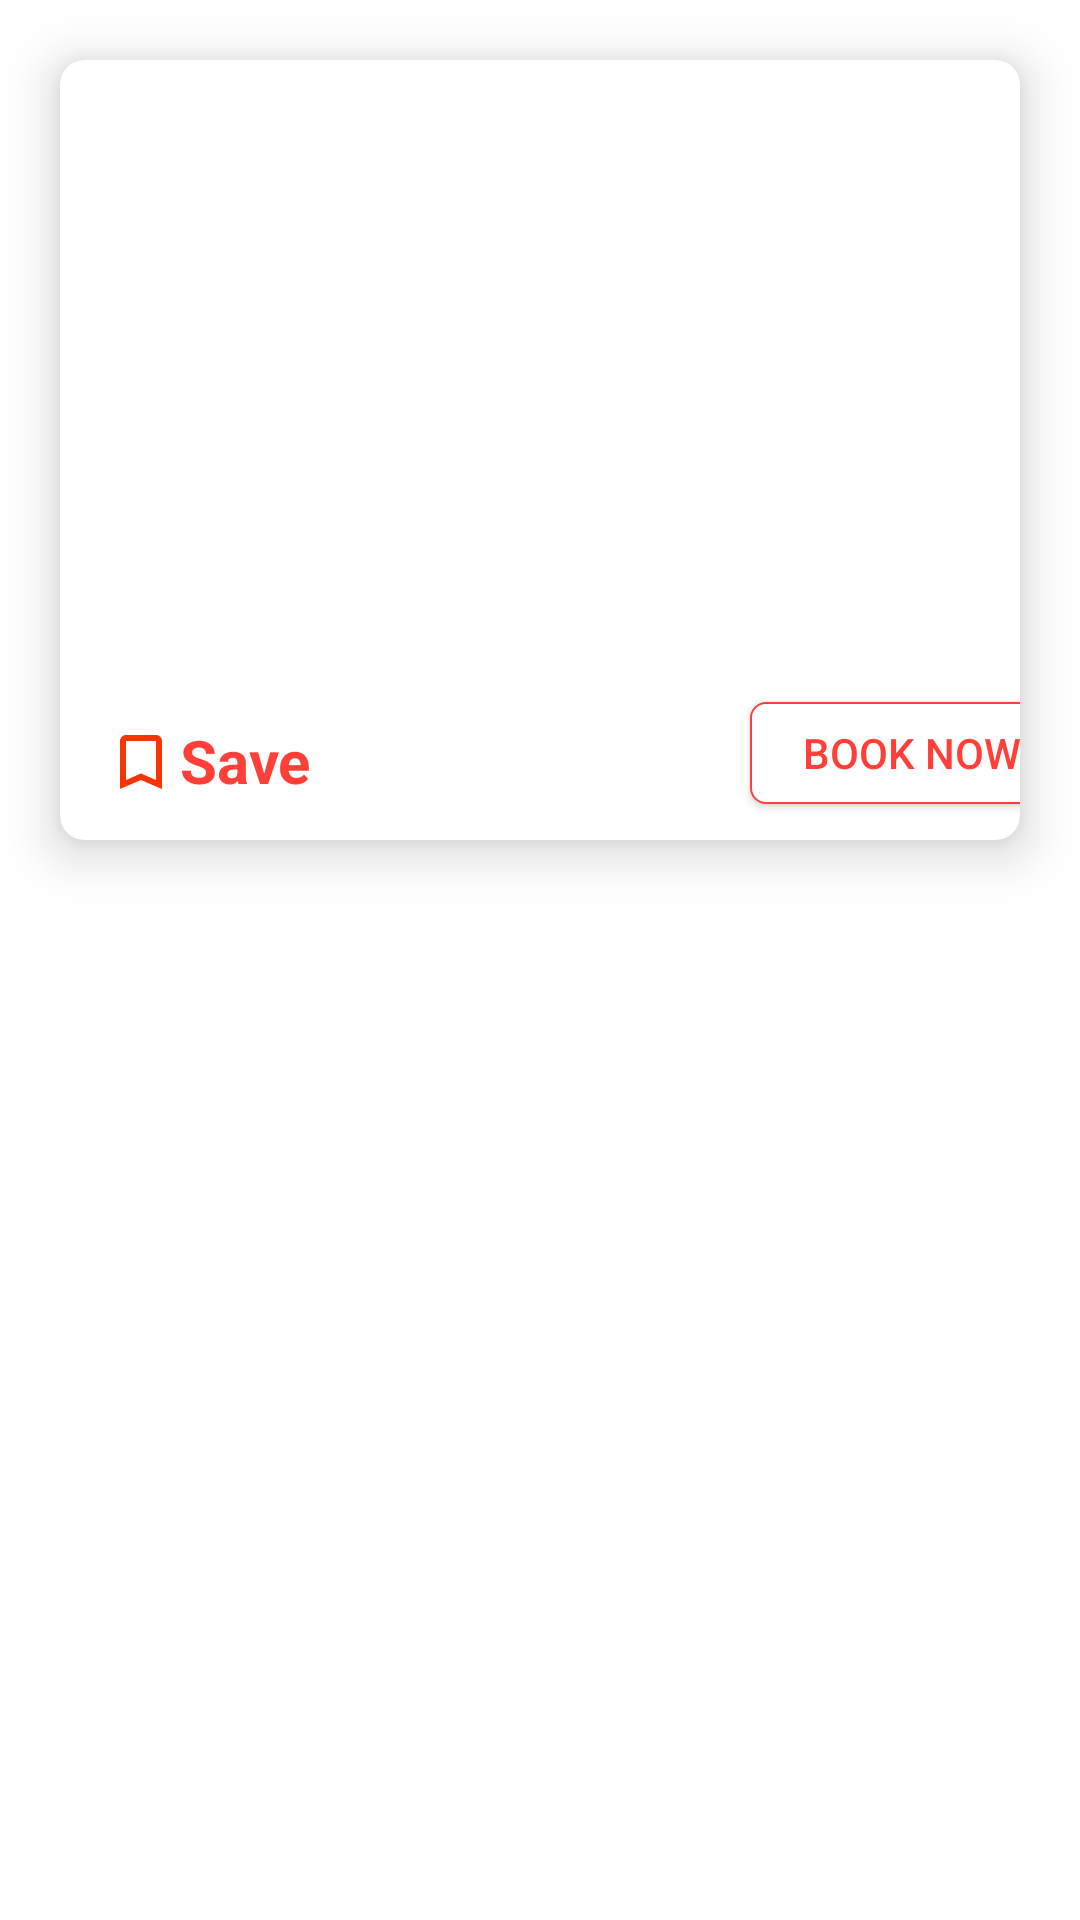

Produce the Android XML layout that renders to this screen, including the resource entries it uses.
<!-- AndroidManifest.xml: application theme Theme.HBApplicationGroupB -->
<!-- res/layout/top_deals_recyclerview.xml -->
<?xml version="1.0" encoding="utf-8"?>
<androidx.constraintlayout.widget.ConstraintLayout xmlns:android="http://schemas.android.com/apk/res/android"
    xmlns:app="http://schemas.android.com/apk/res-auto"
    android:layout_width="wrap_content"
    android:layout_height="305dp">

    <androidx.cardview.widget.CardView
        app:cardElevation="10dp"
        android:layout_marginBottom="20dp"
        android:layout_marginHorizontal="20dp"
        android:layout_marginVertical="20dp"
        android:layout_width="match_parent"
        android:layout_height="260dp"
        app:cardCornerRadius="8dp"
        app:layout_constraintEnd_toEndOf="parent"
        app:layout_constraintHorizontal_bias="0.5"
        app:layout_constraintStart_toStartOf="parent"
        app:layout_constraintTop_toTopOf="parent">

        <ImageView
            android:id="@+id/topDealImage1"
            android:layout_width="match_parent"
            android:layout_height="200dp"
            android:scaleType="centerCrop"
            android:src="@drawable/hotel3" />


        <androidx.appcompat.widget.AppCompatButton
            android:id="@+id/topDealButton"
            android:layout_width="108dp"
            android:layout_height="34dp"
            android:layout_marginStart="230dp"
            android:layout_marginTop="214dp"
            android:layout_marginEnd="60dp"
            android:background="@drawable/custom_button"
            android:text="@string/book_now"
            android:textColor="@color/custom_orange" />

        <ImageView
            android:layout_width="wrap_content"
            android:layout_height="wrap_content"
            android:layout_marginStart="15dp"
            android:layout_marginTop="222dp"
            android:src="@drawable/ic_baseline_bookmark_24" />

        <TextView
            android:id="@+id/save"
            android:layout_width="wrap_content"
            android:layout_height="wrap_content"
            android:layout_marginStart="40dp"
            android:layout_marginTop="220dp"
            android:text="@string/save"
            android:textColor="@color/custom_orange"
            android:textSize="20sp"
            android:textStyle="bold" />

        <TextView
            android:id="@+id/topDealName"
            android:layout_width="wrap_content"
            android:layout_height="wrap_content"
            android:layout_marginStart="15dp"
            android:layout_marginTop="130dp"
            android:text="@string/top_hotel_name"
            android:textColor="@color/white"
            android:textSize="20sp" />

        <TextView
            android:id="@+id/topDealRating"
            android:layout_width="wrap_content"
            android:layout_height="wrap_content"
            android:layout_marginStart="15dp"
            android:layout_marginTop="170dp"
            android:text="@string/rating"
            android:textColor="@color/white"
            android:textSize="15sp" />

        <TextView
            android:id="@+id/topDealPercent"
            android:layout_width="wrap_content"
            android:layout_height="wrap_content"
            android:layout_marginStart="95dp"
            android:layout_marginTop="170dp"
            android:text="@string/_96"
            android:textColor="@color/white"
            android:textSize="15sp" />

        <ImageView
            android:src="@drawable/ic_baseline_thumb_up_24"
            android:id="@+id/like"
            android:layout_width="20dp"
            android:layout_height="20dp"
            android:layout_marginStart="128dp"
            android:layout_marginTop="168dp"
            android:text="@string/_96"
            android:textColor="@color/grey"
            android:textSize="15sp" />


        <TextView
            android:id="@+id/topDealPeriod"
            android:layout_width="wrap_content"
            android:layout_height="wrap_content"
            android:layout_marginStart="285dp"
            android:layout_marginTop="170dp"
            android:text="@string/per_night"
            android:textColor="@color/white"
            android:textSize="15sp" />


        <TextView
            android:id="@+id/topDealPrice"
            android:layout_width="wrap_content"
            android:layout_height="wrap_content"
            android:layout_marginStart="310dp"
            android:layout_marginTop="131dp"
            android:text="@string/_499"
            android:textColor="@color/white"
            android:textSize="20sp" />

        <TextView
            android:id="@+id/sign"
            android:layout_width="wrap_content"
            android:layout_height="wrap_content"
            android:layout_marginStart="295dp"
            android:layout_marginTop="131dp"
            android:text="$"
            android:textColor="@color/white"
            android:textSize="20sp" />


    </androidx.cardview.widget.CardView>

</androidx.constraintlayout.widget.ConstraintLayout>
<!-- resources referenced by this layout -->
<resources>
  <color name="custom_orange">#ff3f38</color>
  <color name="grey">#e0e0e0</color>
  <color name="white">#FFFFFFFF</color>
  <!-- drawable custom_button (drawable) -->
  <?xml version="1.0" encoding="utf-8"?>
  <shape xmlns:android="http://schemas.android.com/apk/res/android">
  
      <solid android:color="@color/white" />
      <size android:height="10dp" android:width="60dp"/>
      <corners android:radius="5dp"/>
      <stroke android:color="@color/custom_orange" android:width="0.8dp"/>
  
  </shape>
  <!-- drawable ic_baseline_bookmark_24 (drawable) -->
  <vector android:autoMirrored="true" android:height="24dp"
      android:tint="#F63404" android:viewportHeight="24"
      android:viewportWidth="24" android:width="24dp" xmlns:android="http://schemas.android.com/apk/res/android">
      <path android:fillColor="@android:color/white" android:pathData="M17,3L7,3c-1.1,0 -1.99,0.9 -1.99,2L5,21l7,-3 7,3L19,5c0,-1.1 -0.9,-2 -2,-2zM17,18l-5,-2.18L7,18L7,5h10v13z"/>
  </vector>
  <string name="_499">499</string>
  <string name="_96">96%</string>
  <string name="book_now">Book Now</string>
  <string name="per_night">per night</string>
  <string name="rating">4 star hotel</string>
  <string name="save">Save</string>
  <string name="top_hotel_name">Sarover Portico</string>
  <style name="Theme.HBApplicationGroupB" parent="Theme.MaterialComponents.DayNight.NoActionBar">
          
          <item name="colorPrimary">@color/custom_orange</item>
          <item name="colorPrimaryVariant">@color/custom_orange</item>
          <item name="colorOnPrimary">@color/white</item>
          
          <item name="colorSecondary">@color/teal_200</item>
          <item name="colorSecondaryVariant">@color/teal_700</item>
          <item name="colorOnSecondary">@color/black</item>
          
          <item name="android:statusBarColor" tools:targetApi="l">@color/custom_orange</item>
          
  
  
      </style>
  <color name="teal_200">#FF03DAC5</color>
  <color name="teal_700">#FF018786</color>
  <color name="black">#FF000000</color>
</resources>
